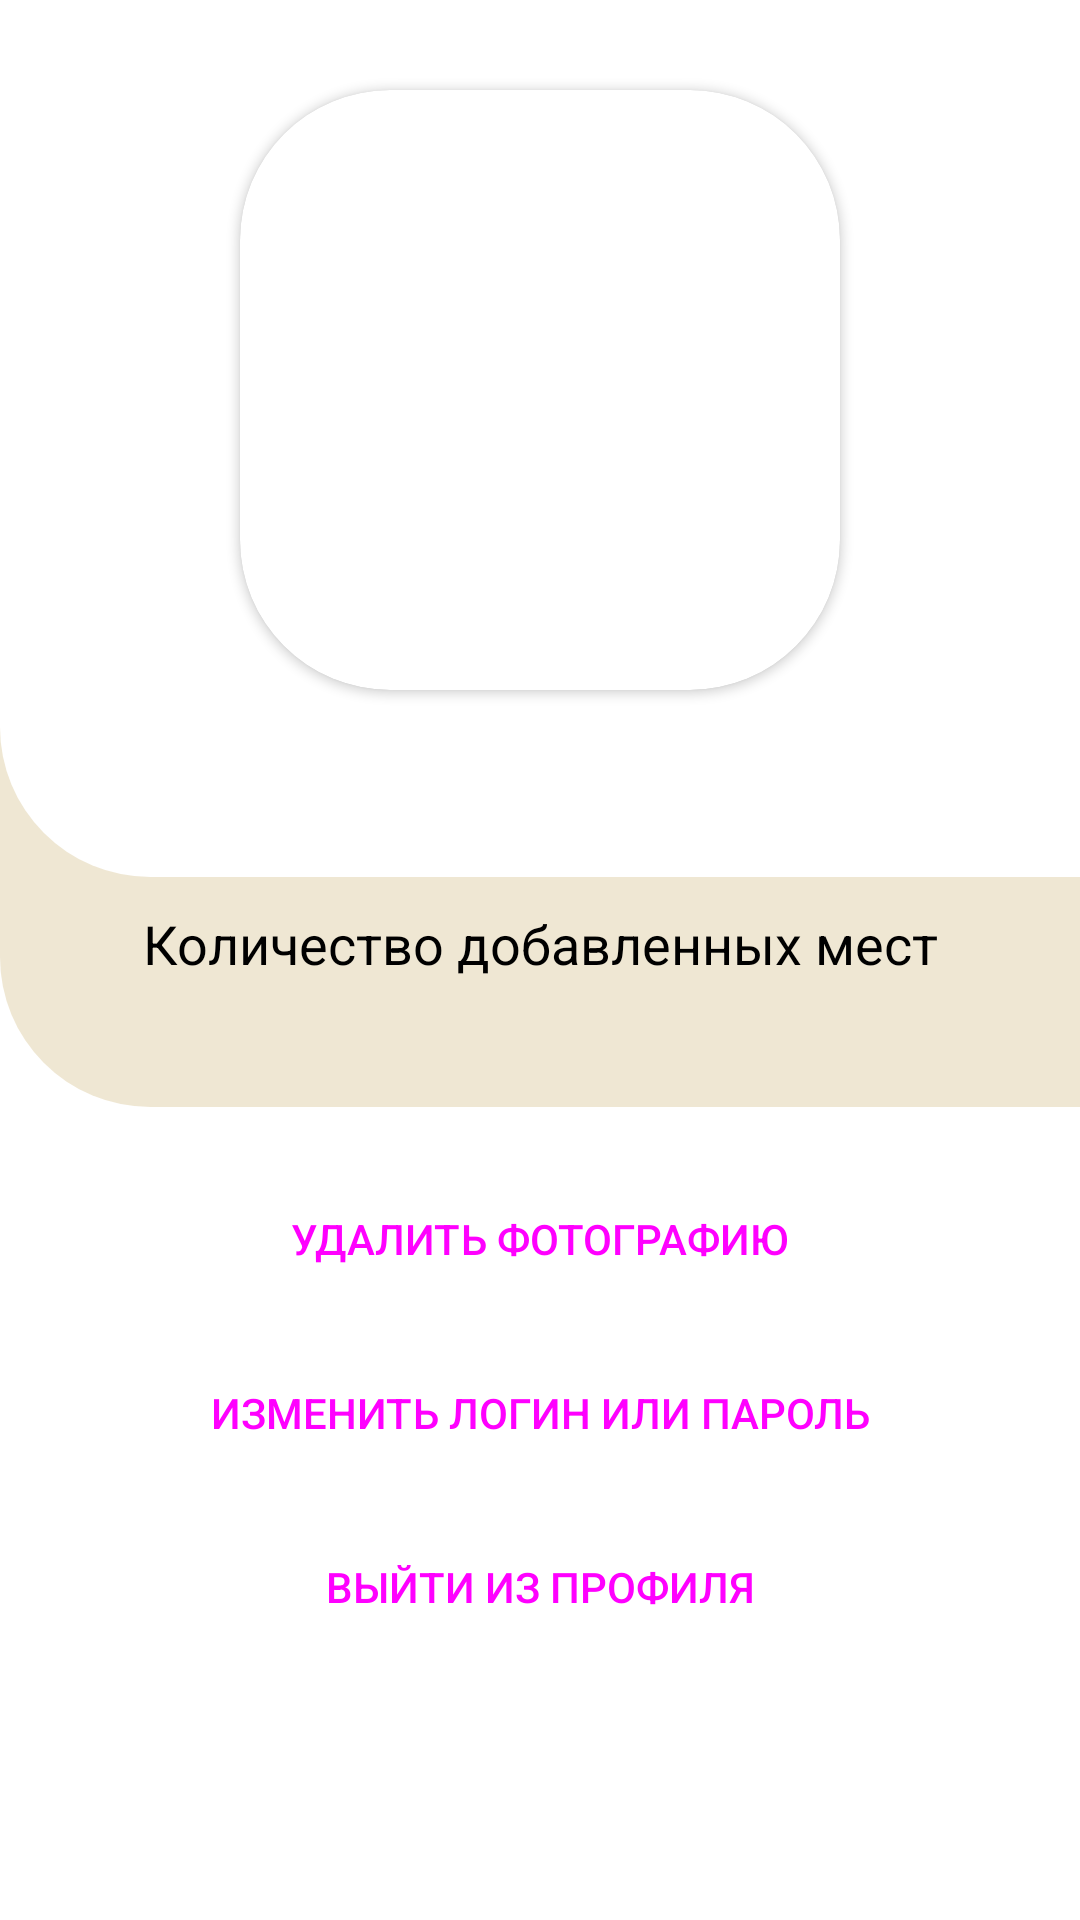

Android layout source for this screen:
<!-- AndroidManifest.xml: application theme Theme.Pigalev_beautifal_places -->
<!-- res/layout/fragment_profile.xml -->
<?xml version="1.0" encoding="utf-8"?>
<ScrollView xmlns:android="http://schemas.android.com/apk/res/android"
    xmlns:app="http://schemas.android.com/apk/res-auto"
    xmlns:tools="http://schemas.android.com/tools"
    android:layout_width="match_parent"
    android:layout_height="match_parent"
    android:fillViewport="true"
    tools:context=".ProfileFragment">

    <androidx.constraintlayout.widget.ConstraintLayout
        android:layout_width="match_parent"
        android:layout_height="match_parent"
        android:background="@color/white">

        <androidx.constraintlayout.widget.ConstraintLayout
            android:id="@+id/secondlyLayer"
            android:layout_width="match_parent"
            android:layout_height="wrap_content"
            app:layout_constraintTop_toTopOf="parent"
            app:layout_constraintStart_toStartOf="parent"
            app:layout_constraintEnd_toEndOf="parent"
            android:paddingBottom="10dp"
            android:background="@drawable/secondly_layer_profile">

            <androidx.constraintlayout.widget.ConstraintLayout
                android:id="@+id/firstLayer"
                android:layout_width="match_parent"
                android:layout_height="wrap_content"
                app:layout_constraintTop_toTopOf="parent"
                app:layout_constraintStart_toStartOf="parent"
                app:layout_constraintEnd_toEndOf="parent"
                android:padding="20dp"
                android:background="@drawable/first_layer_profile">

                <androidx.cardview.widget.CardView
                    android:id="@+id/cvImage"
                    android:layout_width="wrap_content"
                    android:layout_height="wrap_content"
                    app:layout_constraintStart_toStartOf="parent"
                    app:layout_constraintEnd_toEndOf="parent"
                    app:layout_constraintTop_toTopOf="parent"
                    app:cardCornerRadius="50dp"
                    android:layout_margin="10dp">

                    <ImageView
                        android:id="@+id/imageProfile"
                        android:layout_width="200dp"
                        android:layout_height="200dp"
                        android:scaleType="centerCrop"/>

                </androidx.cardview.widget.CardView>


                <TextView
                    android:id="@+id/nameProfile"
                    android:layout_width="wrap_content"
                    android:layout_height="wrap_content"
                    android:textSize="24dp"
                    android:textStyle="bold"
                    android:textColor="@color/black"
                    android:layout_margin="10dp"
                    app:layout_constraintStart_toStartOf="parent"
                    app:layout_constraintEnd_toEndOf="parent"
                    app:layout_constraintTop_toBottomOf="@id/cvImage"
                    />

            </androidx.constraintlayout.widget.ConstraintLayout>

            <TextView
                android:id="@+id/countPlacesHeader"
                android:layout_width="wrap_content"
                android:layout_height="wrap_content"
                android:text="@string/count_add_places"
                android:textSize="18dp"
                android:textColor="@color/black"
                android:layout_margin="10dp"
                app:layout_constraintStart_toStartOf="parent"
                app:layout_constraintEnd_toEndOf="parent"
                app:layout_constraintTop_toBottomOf="@+id/firstLayer"
                />

            <TextView
                android:id="@+id/countPlaces"
                android:layout_width="wrap_content"
                android:layout_height="wrap_content"
                app:layout_constraintStart_toStartOf="parent"
                app:layout_constraintEnd_toEndOf="parent"
                app:layout_constraintTop_toBottomOf="@+id/countPlacesHeader"
                android:textSize="24dp"
                android:textColor="@color/yellow_main"
                />

        </androidx.constraintlayout.widget.ConstraintLayout>

        <androidx.appcompat.widget.AppCompatButton
            android:id="@+id/btnDeletePhoto"
            android:layout_width="300dp"
            android:layout_height="wrap_content"
            android:text="@string/delete_image"
            android:onClick="deletePicture"
            android:textColor="@drawable/button_text_color"
            android:background="@drawable/button_style"
            app:layout_constraintTop_toBottomOf="@+id/secondlyLayer"
            app:layout_constraintStart_toStartOf="parent"
            app:layout_constraintEnd_toEndOf="parent"
            android:layout_marginTop="20dp"
            />

        <androidx.appcompat.widget.AppCompatButton
            android:id="@+id/btnChangeLoginAndPassword"
            android:layout_width="300dp"
            android:layout_height="wrap_content"
            android:text="@string/update_login_or_password"
            android:layout_margin="10dp"
            android:textColor="@drawable/button_text_color"
            android:background="@drawable/button_style"
            app:layout_constraintTop_toBottomOf="@+id/btnDeletePhoto"
            app:layout_constraintStart_toStartOf="parent"
            app:layout_constraintEnd_toEndOf="parent"
            />

        <androidx.appcompat.widget.AppCompatButton
            android:id="@+id/btnExitProfile"
            android:layout_width="300dp"
            android:layout_height="wrap_content"
            android:text="@string/exit_account"
            android:onClick="Exit"
            android:textColor="@drawable/button_text_color"
            android:layout_margin="10dp"
            android:background="@drawable/button_style"
            app:layout_constraintStart_toStartOf="parent"
            app:layout_constraintEnd_toEndOf="parent"
            app:layout_constraintTop_toBottomOf="@+id/btnChangeLoginAndPassword"
            />

        <ProgressBar
            android:id="@+id/pbLoading"
            android:layout_width="wrap_content"
            android:layout_height="wrap_content"
            android:layout_marginTop="10dp"
            android:visibility="gone"
            app:layout_constraintTop_toBottomOf="@id/btnExitProfile"
            app:layout_constraintStart_toStartOf="parent"
            app:layout_constraintEnd_toEndOf="parent"
            />

    </androidx.constraintlayout.widget.ConstraintLayout>

</ScrollView>
<!-- resources referenced by this layout -->
<resources>
  <color name="black">#FF000000</color>
  <color name="white">#FFFFFFFF</color>
  <color name="yellow_main">#B38A10</color>
  <!-- drawable button_text_color (drawable-v24) -->
  <?xml version="1.0" encoding="utf-8"?>
  <selector xmlns:android="http://schemas.android.com/apk/res/android">
      <item android:state_pressed="false" android:color="@color/blue_dark"/>
      <item android:state_pressed="true" android:color="@color/white"/>
  </selector>
  <!-- drawable first_layer_profile (drawable) -->
  <?xml version="1.0" encoding="utf-8"?>
  <shape xmlns:android="http://schemas.android.com/apk/res/android">
      <solid android:color="@color/white"/>
      <stroke android:width="0dp"/>
      <corners android:bottomLeftRadius="50dp"/>
      <padding android:bottom="0dp" android:left="0dp" android:right="0dp" android:top="0dp"/>
  </shape>
  <!-- drawable secondly_layer_profile (drawable) -->
  <?xml version="1.0" encoding="utf-8"?>
  <shape xmlns:android="http://schemas.android.com/apk/res/android">
      <solid android:color="@color/yellow_light"/>
      <stroke android:width="0dp"/>
      <corners android:bottomLeftRadius="50dp"/>
      <padding android:bottom="0dp" android:left="0dp" android:right="0dp" android:top="0dp"/>
  </shape>
  <string name="count_add_places">Количество добавленных мест</string>
  <string name="delete_image">Удалить фотографию</string>
  <string name="exit_account">Выйти из профиля</string>
  <string name="update_login_or_password">Изменить логин или пароль</string>
  <style name="Theme.Pigalev_beautifal_places" parent="Theme.MaterialComponents.Light.NoActionBar">
          
          <item name="colorPrimary">@color/yellow_main</item>
          <item name="colorPrimaryVariant">@color/yellow_main</item>
          <item name="colorOnPrimary">@color/white</item>
          
          <item name="colorSecondary">@color/yellow_main</item>
          <item name="colorSecondaryVariant">@color/teal_700</item>
          <item name="colorOnSecondary">@color/black</item>
          
          <item name="android:statusBarColor">?attr/colorPrimaryVariant</item>
          
      </style>
  <color name="yellow_light">#8BE1D4AF</color>
  <color name="teal_700">#FF018786</color>
</resources>
